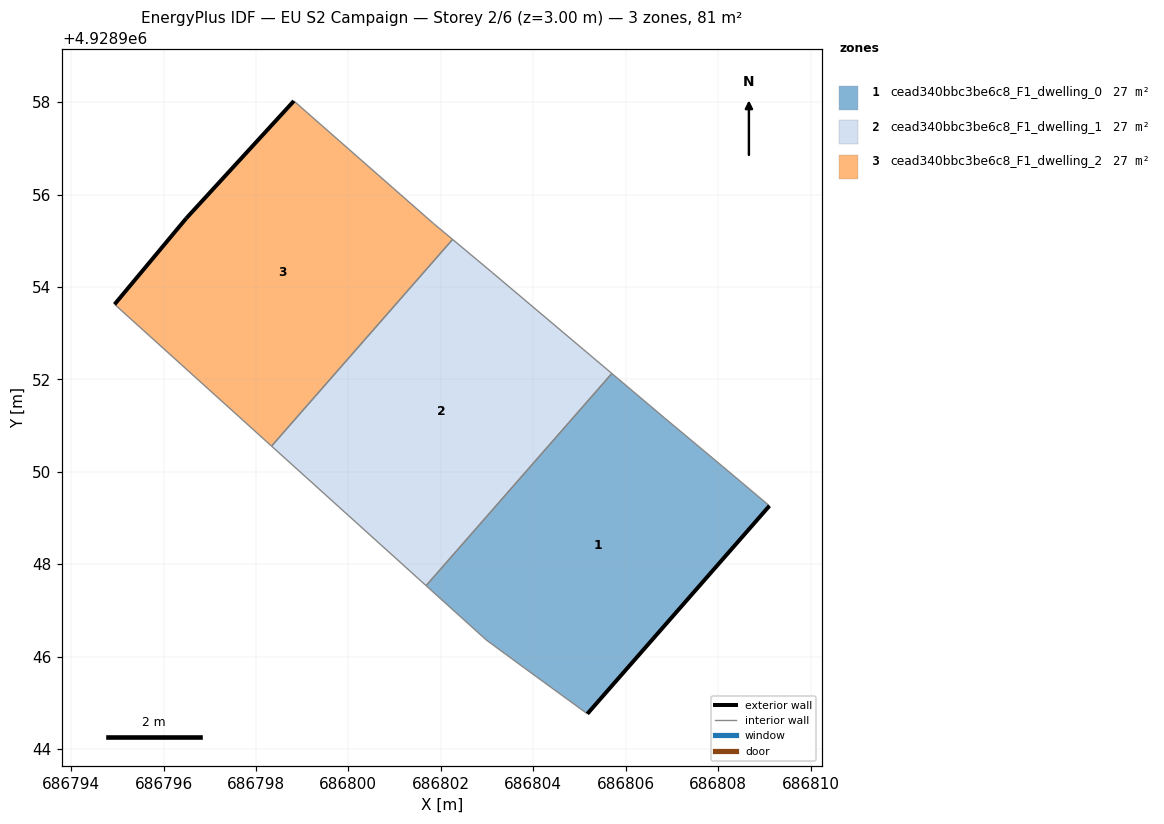
=== STOREY PLAN SPEC (per zone: floor XY polygon, exterior-wall plan segments, windows/doors) ===
zone 1: cead340bbc3be6c8_F1_dwelling_0  (27.1 m²)
  floor: (686805.17, 4928944.76) (686809.11, 4928949.26) (686808.10, 4928950.11) (686806.83, 4928951.17) (686805.70, 4928952.13) (686801.68, 4928947.54) (686802.98, 4928946.36) (686803.81, 4928945.75)
  exterior wall: (686809.11, 4928949.26) – (686805.17, 4928944.76)  [6.0 m]
  interior walls: 7
zone 2: cead340bbc3be6c8_F1_dwelling_1  (27.1 m²)
  floor: (686801.68, 4928947.54) (686805.70, 4928952.13) (686803.11, 4928954.31) (686802.25, 4928955.03) (686798.34, 4928950.56)
  interior walls: 5
zone 3: cead340bbc3be6c8_F1_dwelling_2  (27.1 m²)
  floor: (686798.34, 4928950.56) (686802.25, 4928955.03) (686801.84, 4928955.37) (686798.82, 4928958.02) (686796.49, 4928955.48) (686794.94, 4928953.62)
  exterior wall: (686796.49, 4928955.48) – (686798.82, 4928958.02)  [3.4 m]
  exterior wall: (686794.94, 4928953.62) – (686796.49, 4928955.48)  [2.4 m]
  interior walls: 4

=== DERIVED (storey summary) ===
Building: EU S2 Campaign
Storey: 2 of 6  (floor level z = 3.00 m)
Storey gross floor area: 81.4 m²
Zones on this storey: 3
  - cead340bbc3be6c8_F1_dwelling_0: floor 27.1 m²; exterior wall 6.0 m (17.9 m²); WWR 0.0%
  - cead340bbc3be6c8_F1_dwelling_1: floor 27.1 m²
  - cead340bbc3be6c8_F1_dwelling_2: floor 27.1 m²; exterior wall 5.9 m (17.6 m²); WWR 0.0%
Zone adjacency (shared interzone walls):
  - cead340bbc3be6c8_F1_dwelling_0 ↔ cead340bbc3be6c8_F1_dwelling_1
  - cead340bbc3be6c8_F1_dwelling_1 ↔ cead340bbc3be6c8_F1_dwelling_2